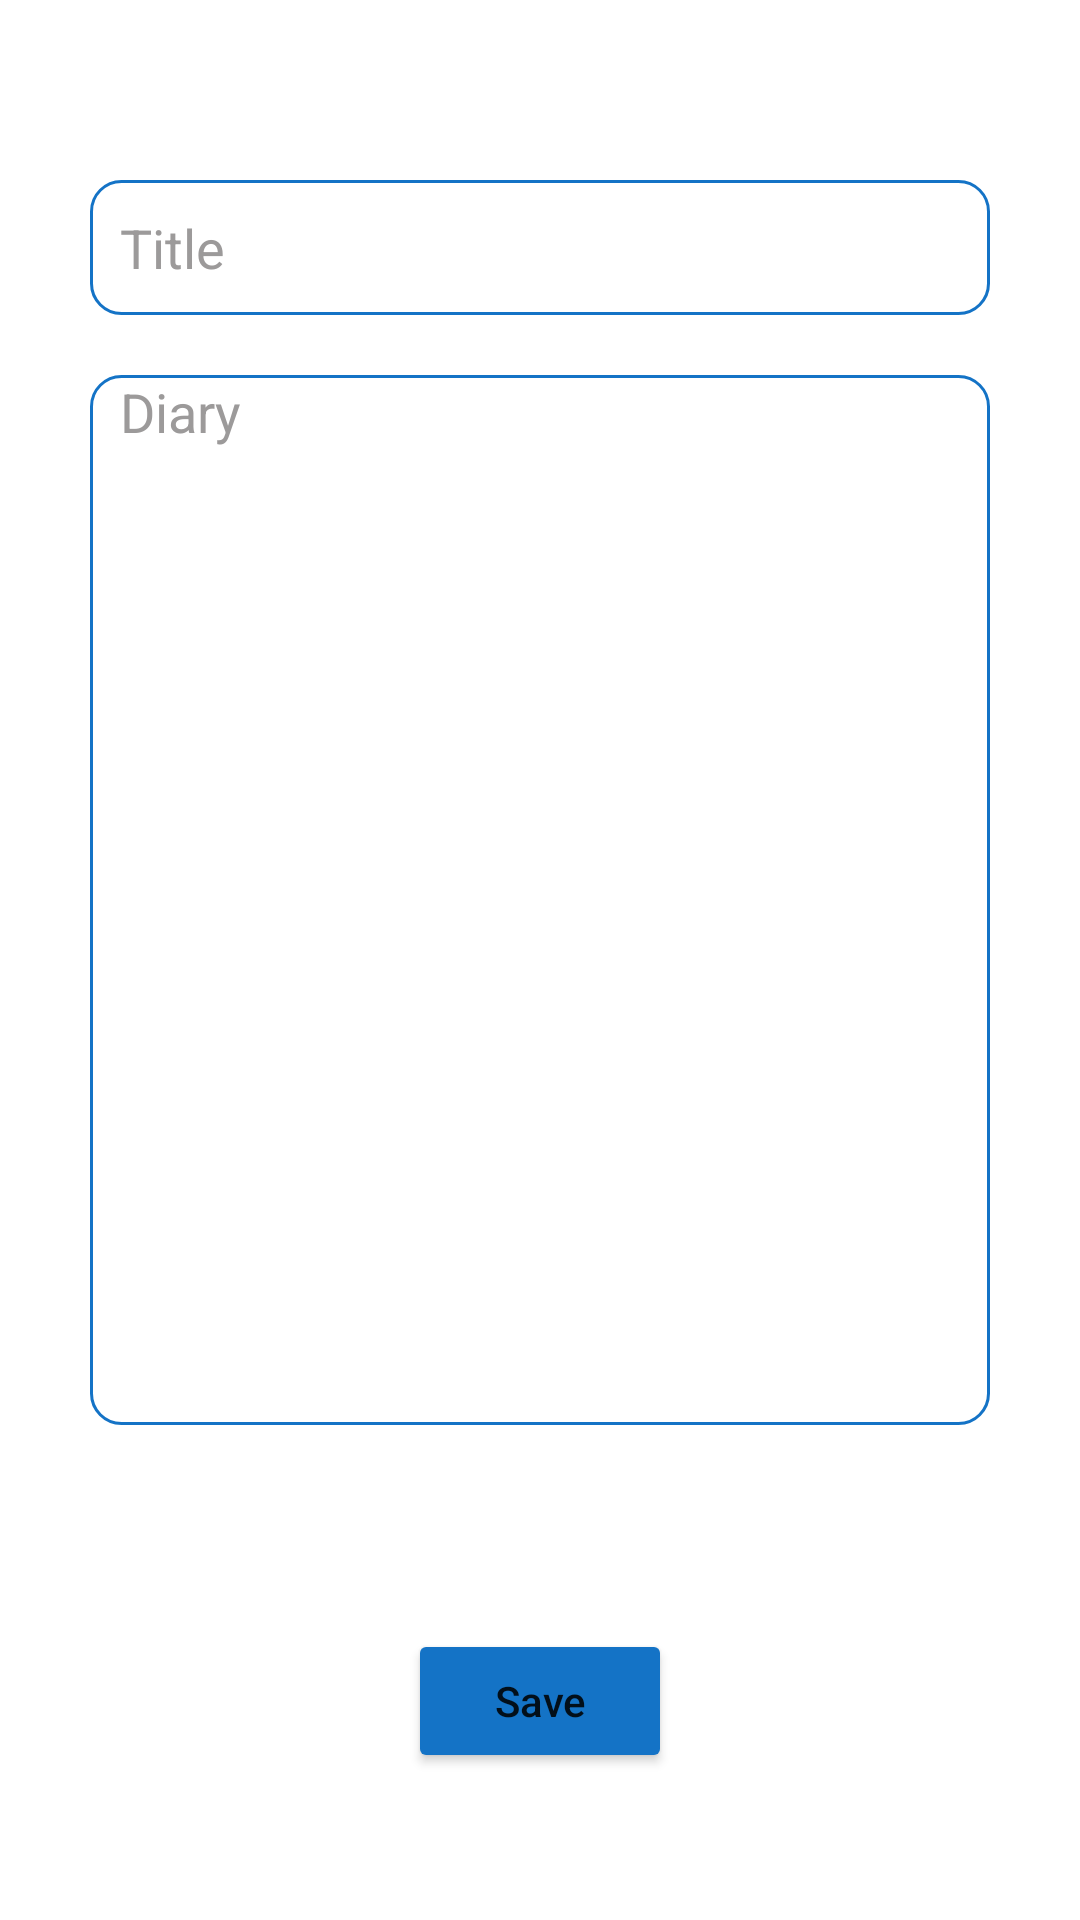

Android layout source for this screen:
<!-- AndroidManifest.xml: application theme Theme.DiaryApp2 -->
<!-- res/layout/fragment_insert.xml -->
<?xml version="1.0" encoding="utf-8"?>
<androidx.core.widget.NestedScrollView
    xmlns:android="http://schemas.android.com/apk/res/android"
    xmlns:app="http://schemas.android.com/apk/res-auto"
    xmlns:tools="http://schemas.android.com/tools"
    android:layout_width="match_parent"
    android:layout_height="match_parent"
    tools:context=".View.InsertFragment">

    <ScrollView
        android:layout_width="match_parent"
        android:layout_height="wrap_content"
        android:layout_marginTop="50dp">

        <LinearLayout
            android:layout_width="match_parent"
            android:layout_height="wrap_content"
            android:layout_gravity="center"
            android:foregroundGravity="center"
            android:gravity="center"
            android:orientation="vertical"
            app:layout_constraintBottom_toBottomOf="parent"
            app:layout_constraintEnd_toEndOf="parent"
            app:layout_constraintStart_toStartOf="parent"
            app:layout_constraintTop_toTopOf="parent">

            <EditText
                android:id="@+id/title_edit"
                style="@style/editStyle"
                android:ems="10"
                android:hint="Title"
                android:inputType="textPersonName"
                android:text="" />

            <EditText
                android:id="@+id/diary_edit"
                style="@style/editStyle"
                android:layout_height="350dp"
                android:ems="10"
                android:foregroundGravity="top"
                android:gravity="start|top"
                android:hint="Diary"
                android:inputType="textMultiLine" />

            <ProgressBar
                android:id="@+id/progressBar"
                style="?android:attr/progressBarStyle"
                android:visibility="invisible"
                android:layout_width="match_parent"
                android:layout_height="wrap_content"
                android:indeterminate="true"
                android:indeterminateTintMode="src_atop"
                android:indeterminateTint="@color/dark_blue"
                />

            <Button
                android:id="@+id/insertBtn"
                style="@style/buttonStyle"
                android:text="Save" />
        </LinearLayout>
    </ScrollView>
</androidx.core.widget.NestedScrollView>
<!-- resources referenced by this layout -->
<resources>
  <color name="dark_blue">#1473C6</color>
  <style name="buttonStyle">
          <item name="android:layout_height">wrap_content</item>
          <item name="android:layout_width">wrap_content</item>
          <item name="textAllCaps">false</item>
          <item name="backgroundTint">@color/dark_blue</item>
          <item name="android:layout_margin">10dp</item>
      </style>
  <style name="editStyle">
          <item name="android:layout_height">45dp</item>
          <item name="android:layout_width">300dp</item>
          <item name="android:paddingLeft">10dp</item>
          <item name="android:textColor">@color/black</item>
          <item name="android:background">@drawable/edit_background</item>
          <item name="android:text">""</item>
          <item name="android:layout_margin">10dp</item>
          <item name="android:textColorHint">@color/hint_color</item>
      </style>
  <style name="Theme.DiaryApp2" parent="Theme.MaterialComponents.DayNight.NoActionBar">
          
          <item name="colorPrimary">@color/blue</item>
          <item name="colorPrimaryVariant">@color/purple_700</item>
          <item name="colorOnPrimary">@color/white</item>
          
          <item name="colorSecondary">@color/teal_200</item>
          <item name="colorSecondaryVariant">@color/teal_700</item>
          <item name="colorOnSecondary">@color/black</item>
          
          <item name="android:statusBarColor">@color/dark_blue</item>
          
      </style>
  <color name="black">#FF000000</color>
  <!-- drawable edit_background (drawable) -->
  <?xml version="1.0" encoding="utf-8"?>
  <selector xmlns:android="http://schemas.android.com/apk/res/android">
  
      <item>
          <shape>
              <solid
                  android:color="@color/white"
                  />
              <stroke
                  android:width="1dp"
                  android:color="@color/dark_blue"
                  />
              <corners
                  android:radius="10dp"
                  />
          </shape>
      </item>
  </selector>
  <color name="hint_color">#9C9A9A</color>
  <color name="blue">#039BE5</color>
  <color name="purple_700">#FF3700B3</color>
  <color name="white">#FFFFFFFF</color>
  <color name="teal_200">#FF03DAC5</color>
  <color name="teal_700">#FF018786</color>
</resources>
